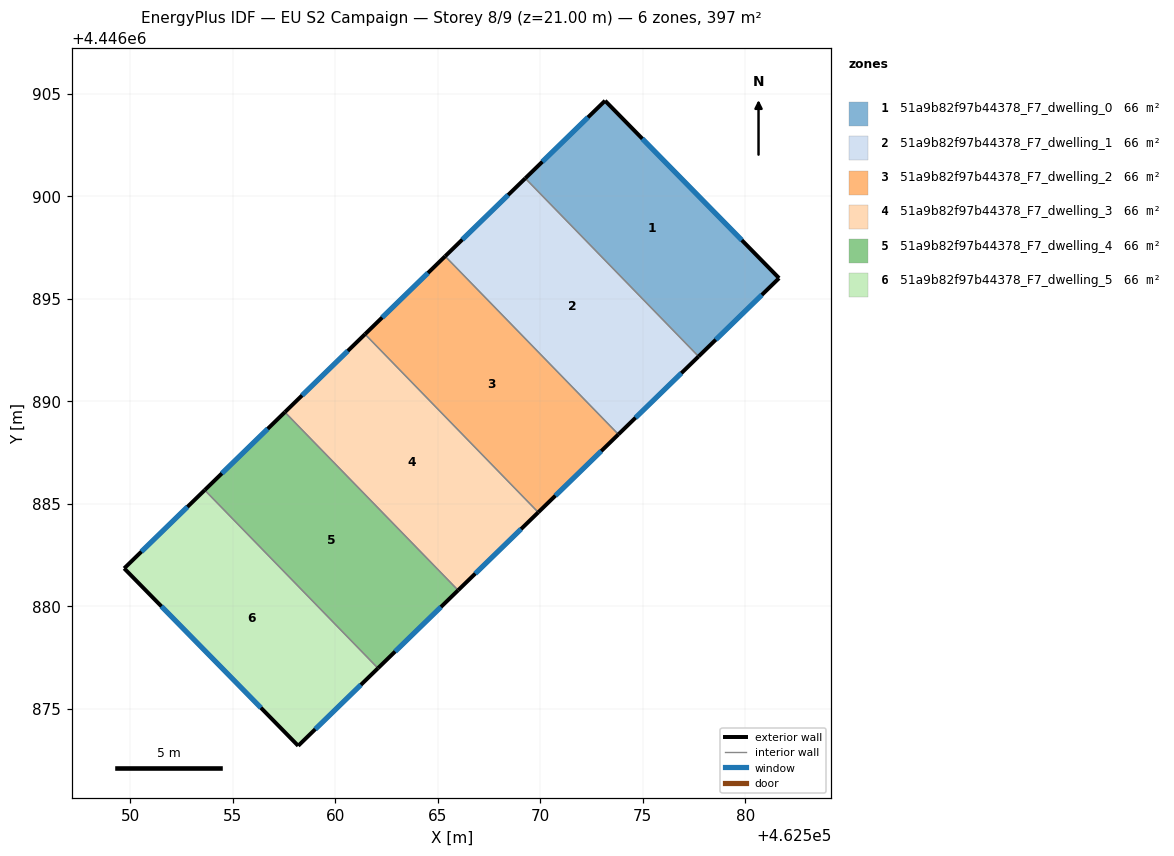
=== STOREY PLAN SPEC (per zone: floor XY polygon, exterior-wall plan segments, windows/doors) ===
zone 1: 51a9b82f97b44378_F7_dwelling_0  (66.1 m²)
  floor: (462573.16, 4446904.67) (462581.65, 4446896.01) (462577.72, 4446892.20) (462569.27, 4446900.89)
  exterior wall: (462573.16, 4446904.67) – (462569.27, 4446900.89)  [5.4 m]
    window: (462572.32, 4446903.86) – (462570.10, 4446901.70)  [5.3 m²]
  exterior wall: (462581.65, 4446896.01) – (462573.16, 4446904.67)  [12.1 m]
    window: (462579.83, 4446897.87) – (462574.98, 4446902.82)  [11.9 m²]
  exterior wall: (462577.72, 4446892.20) – (462581.65, 4446896.01)  [5.5 m]
    window: (462578.56, 4446893.01) – (462580.80, 4446895.20)  [5.4 m²]
  interior walls: 1
zone 2: 51a9b82f97b44378_F7_dwelling_1  (66.1 m²)
  floor: (462569.27, 4446900.89) (462577.72, 4446892.20) (462573.81, 4446888.39) (462565.35, 4446897.08)
  exterior wall: (462569.27, 4446900.89) – (462565.35, 4446897.08)  [5.5 m]
    window: (462568.43, 4446900.07) – (462566.19, 4446897.90)  [5.3 m²]
  exterior wall: (462573.81, 4446888.39) – (462577.72, 4446892.20)  [5.5 m]
    window: (462574.64, 4446889.21) – (462576.88, 4446891.38)  [5.3 m²]
  interior walls: 2
zone 3: 51a9b82f97b44378_F7_dwelling_2  (66.1 m²)
  floor: (462565.35, 4446897.08) (462573.81, 4446888.39) (462569.90, 4446884.59) (462561.45, 4446893.28)
  exterior wall: (462565.35, 4446897.08) – (462561.45, 4446893.28)  [5.5 m]
    window: (462564.52, 4446896.27) – (462562.28, 4446894.10)  [5.3 m²]
  exterior wall: (462569.90, 4446884.59) – (462573.81, 4446888.39)  [5.5 m]
    window: (462570.73, 4446885.40) – (462572.97, 4446887.58)  [5.3 m²]
  interior walls: 2
zone 4: 51a9b82f97b44378_F7_dwelling_3  (66.1 m²)
  floor: (462561.45, 4446893.28) (462569.90, 4446884.59) (462565.99, 4446880.79) (462557.53, 4446889.48)
  exterior wall: (462561.45, 4446893.28) – (462557.53, 4446889.48)  [5.5 m]
    window: (462560.61, 4446892.47) – (462558.37, 4446890.29)  [5.3 m²]
  exterior wall: (462565.99, 4446880.79) – (462569.90, 4446884.59)  [5.5 m]
    window: (462566.82, 4446881.60) – (462569.06, 4446883.77)  [5.3 m²]
  interior walls: 2
zone 5: 51a9b82f97b44378_F7_dwelling_4  (66.1 m²)
  floor: (462557.53, 4446889.48) (462565.99, 4446880.79) (462562.08, 4446876.98) (462553.62, 4446885.67)
  exterior wall: (462557.53, 4446889.48) – (462553.62, 4446885.67)  [5.5 m]
    window: (462556.70, 4446888.66) – (462554.46, 4446886.49)  [5.3 m²]
  exterior wall: (462562.08, 4446876.98) – (462565.99, 4446880.79)  [5.5 m]
    window: (462562.91, 4446877.80) – (462565.15, 4446879.97)  [5.3 m²]
  interior walls: 2
zone 6: 51a9b82f97b44378_F7_dwelling_5  (66.1 m²)
  floor: (462553.62, 4446885.67) (462562.08, 4446876.98) (462558.18, 4446873.20) (462549.70, 4446881.86)
  exterior wall: (462558.18, 4446873.20) – (462562.08, 4446876.98)  [5.4 m]
    window: (462559.02, 4446874.01) – (462561.24, 4446876.17)  [5.3 m²]
  exterior wall: (462549.70, 4446881.86) – (462558.18, 4446873.20)  [12.1 m]
    window: (462551.51, 4446880.00) – (462556.37, 4446875.05)  [11.9 m²]
  exterior wall: (462553.62, 4446885.67) – (462549.70, 4446881.86)  [5.5 m]
    window: (462552.78, 4446884.86) – (462550.54, 4446882.67)  [5.4 m²]
  interior walls: 1

=== DERIVED (storey summary) ===
Building: EU S2 Campaign
Storey: 8 of 9  (floor level z = 21.00 m)
Storey gross floor area: 396.8 m²
Zones on this storey: 6
  - 51a9b82f97b44378_F7_dwelling_0: floor 66.1 m²; exterior wall 23.0 m (69.1 m²); 3 window(s) 22.6 m²; WWR 32.7%
  - 51a9b82f97b44378_F7_dwelling_1: floor 66.1 m²; exterior wall 10.9 m (32.7 m²); 2 window(s) 10.7 m²; WWR 32.7%
  - 51a9b82f97b44378_F7_dwelling_2: floor 66.1 m²; exterior wall 10.9 m (32.7 m²); 2 window(s) 10.7 m²; WWR 32.7%
  - 51a9b82f97b44378_F7_dwelling_3: floor 66.1 m²; exterior wall 10.9 m (32.7 m²); 2 window(s) 10.7 m²; WWR 32.7%
  - 51a9b82f97b44378_F7_dwelling_4: floor 66.1 m²; exterior wall 10.9 m (32.7 m²); 2 window(s) 10.7 m²; WWR 32.7%
  - 51a9b82f97b44378_F7_dwelling_5: floor 66.1 m²; exterior wall 23.0 m (69.1 m²); 3 window(s) 22.6 m²; WWR 32.7%
Zone adjacency (shared interzone walls):
  - 51a9b82f97b44378_F7_dwelling_0 ↔ 51a9b82f97b44378_F7_dwelling_1
  - 51a9b82f97b44378_F7_dwelling_1 ↔ 51a9b82f97b44378_F7_dwelling_2
  - 51a9b82f97b44378_F7_dwelling_2 ↔ 51a9b82f97b44378_F7_dwelling_3
  - 51a9b82f97b44378_F7_dwelling_3 ↔ 51a9b82f97b44378_F7_dwelling_4
  - 51a9b82f97b44378_F7_dwelling_4 ↔ 51a9b82f97b44378_F7_dwelling_5